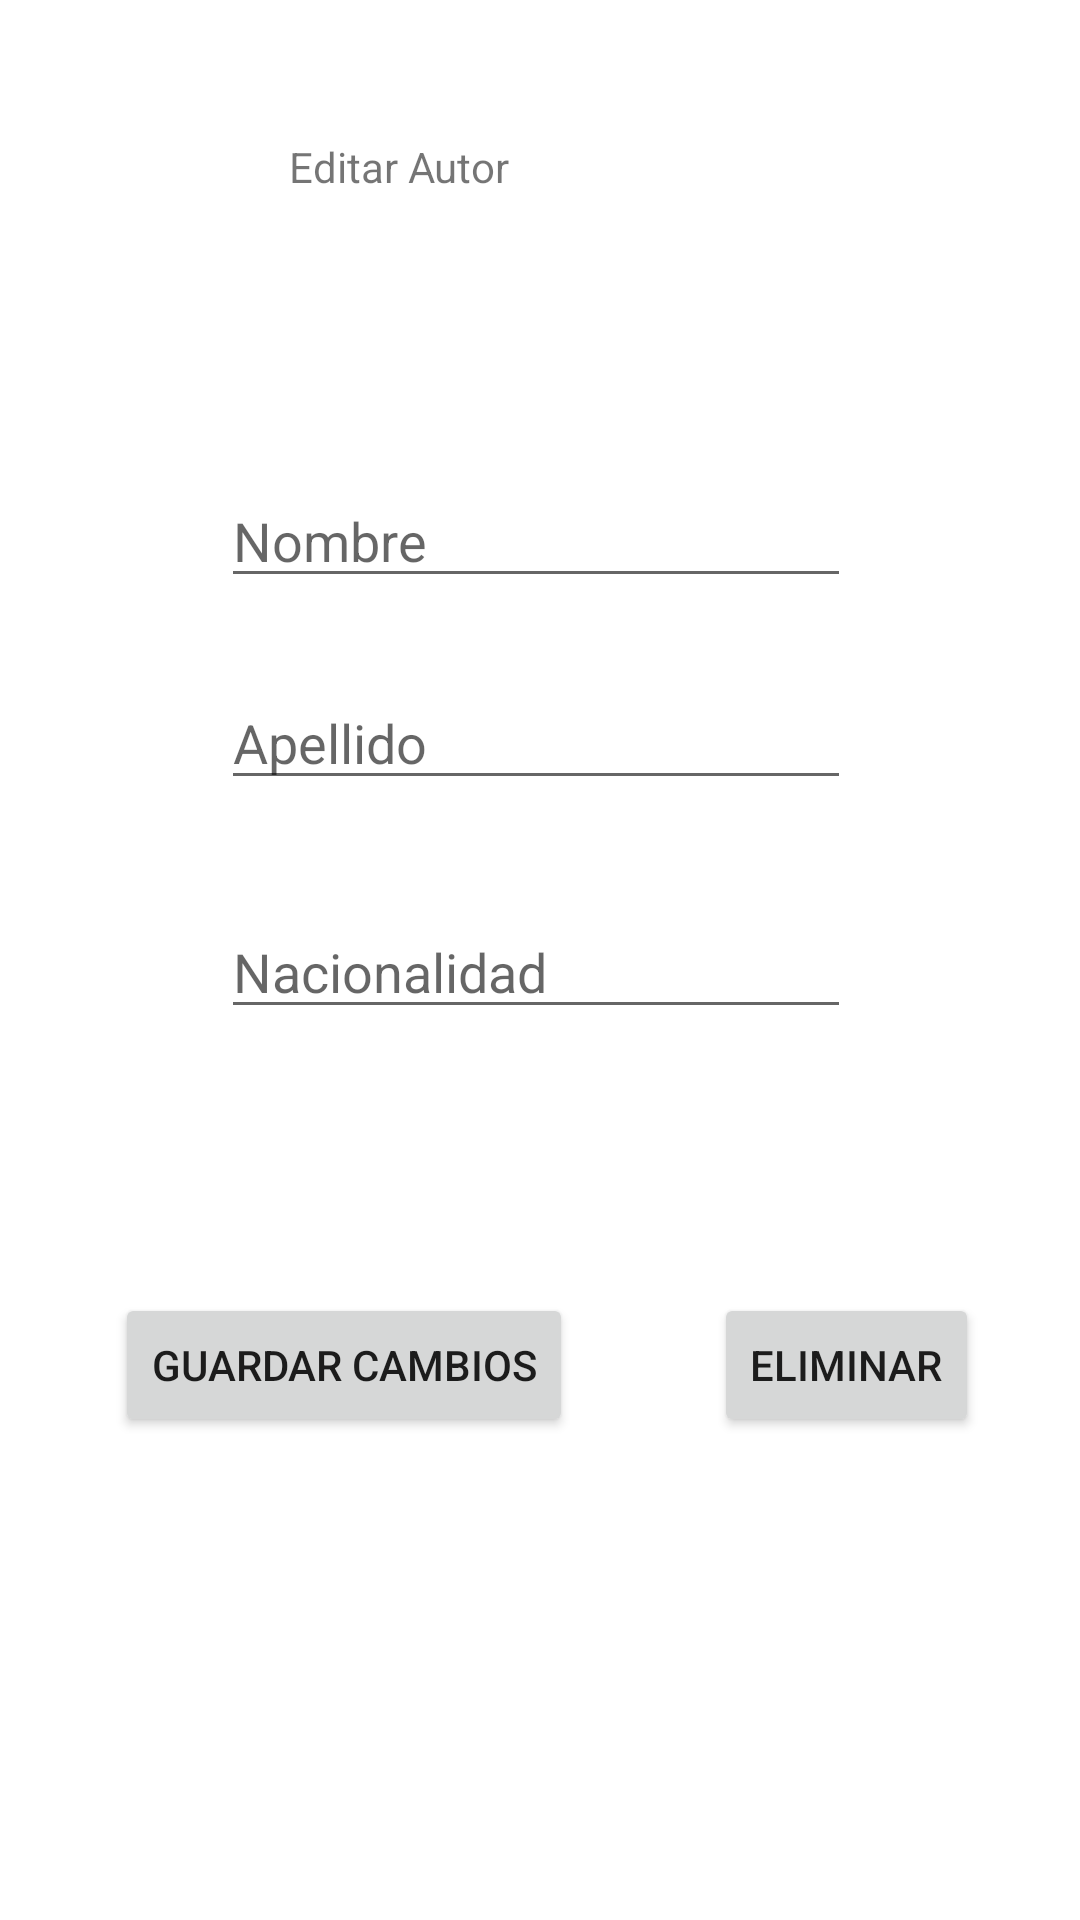

Reconstruct the res/layout file that produces this screen, plus the resources it refers to.
<!-- AndroidManifest.xml: application theme Theme.Actividad_Semana_AA -->
<!-- res/layout/activity_update_autor.xml -->
<?xml version="1.0" encoding="utf-8"?>
<androidx.constraintlayout.widget.ConstraintLayout xmlns:android="http://schemas.android.com/apk/res/android"
    xmlns:app="http://schemas.android.com/apk/res-auto"
    xmlns:tools="http://schemas.android.com/tools"
    android:layout_width="match_parent"
    android:layout_height="match_parent"
    tools:context=".updateAutor">

    <TextView
        android:id="@+id/textView"
        android:layout_width="wrap_content"
        android:layout_height="wrap_content"
        android:layout_marginStart="120dp"
        android:layout_marginTop="46dp"
        android:layout_marginEnd="214dp"
        android:text="Editar Autor"
        app:layout_constraintEnd_toEndOf="parent"
        app:layout_constraintStart_toStartOf="parent"
        app:layout_constraintTop_toTopOf="parent" />

    <EditText
        android:id="@+id/txtNombreAU"
        android:layout_width="wrap_content"
        android:layout_height="wrap_content"
        android:layout_marginStart="99dp"
        android:layout_marginTop="93dp"
        android:layout_marginEnd="102dp"
        android:ems="10"
        android:hint="Nombre"
        android:inputType="textPersonName"
        app:layout_constraintEnd_toEndOf="parent"
        app:layout_constraintStart_toStartOf="parent"
        app:layout_constraintTop_toBottomOf="@+id/textView" />

    <EditText
        android:id="@+id/txtApellidoAU"
        android:layout_width="wrap_content"
        android:layout_height="wrap_content"
        android:layout_marginStart="99dp"
        android:layout_marginTop="26dp"
        android:layout_marginEnd="102dp"
        android:ems="10"
        android:hint="Apellido"
        android:inputType="textPersonName"
        app:layout_constraintEnd_toEndOf="parent"
        app:layout_constraintStart_toStartOf="parent"
        app:layout_constraintTop_toBottomOf="@+id/txtNombreAU" />

    <EditText
        android:id="@+id/txtNacionalidadAU"
        android:layout_width="wrap_content"
        android:layout_height="wrap_content"
        android:layout_marginStart="99dp"
        android:layout_marginTop="35dp"
        android:layout_marginEnd="102dp"
        android:ems="10"
        android:hint="Nacionalidad"
        android:inputType="textPersonName"
        app:layout_constraintEnd_toEndOf="parent"
        app:layout_constraintStart_toStartOf="parent"
        app:layout_constraintTop_toBottomOf="@+id/txtApellidoAU" />

    <Button
        android:id="@+id/update_buttonA"
        android:layout_width="wrap_content"
        android:layout_height="wrap_content"
        android:layout_marginStart="148dp"
        android:layout_marginTop="88dp"
        android:layout_marginEnd="169dp"
        android:text="Guardar Cambios"
        app:layout_constraintEnd_toEndOf="parent"
        app:layout_constraintHorizontal_bias="1.0"
        app:layout_constraintStart_toStartOf="parent"
        app:layout_constraintTop_toBottomOf="@+id/txtNacionalidadAU" />

    <Button
        android:id="@+id/deleteA_button"
        android:layout_width="wrap_content"
        android:layout_height="wrap_content"
        android:layout_marginStart="38dp"
        android:layout_marginTop="88dp"
        android:layout_marginEnd="25dp"
        android:text="Eliminar"
        app:layout_constraintEnd_toEndOf="parent"
        app:layout_constraintStart_toEndOf="@+id/update_buttonA"
        app:layout_constraintTop_toBottomOf="@+id/txtNacionalidadAU" />
</androidx.constraintlayout.widget.ConstraintLayout>
<!-- resources referenced by this layout -->
<resources>
  <style name="Theme.Actividad_Semana_AA" parent="Theme.MaterialComponents.DayNight.DarkActionBar">
          
          <item name="colorPrimary">@color/purple_500</item>
          <item name="colorPrimaryVariant">@color/purple_700</item>
          <item name="colorOnPrimary">@color/white</item>
          
          <item name="colorSecondary">@color/teal_200</item>
          <item name="colorSecondaryVariant">@color/teal_700</item>
          <item name="colorOnSecondary">@color/black</item>
          
          <item name="android:statusBarColor" tools:targetApi="l">?attr/colorPrimaryVariant</item>
          
      </style>
  <!-- not gathered from this repository: default colours our renderer supplied (Android Studio template values) -->
  <color name="purple_500">#FF6200EE</color>
  <color name="purple_700">#FF3700B3</color>
  <color name="teal_200">#FF03DAC5</color>
  <color name="teal_700">#FF018786</color>
  <color name="black">#FF000000</color>
  <color name="white">#FFFFFFFF</color>
</resources>
